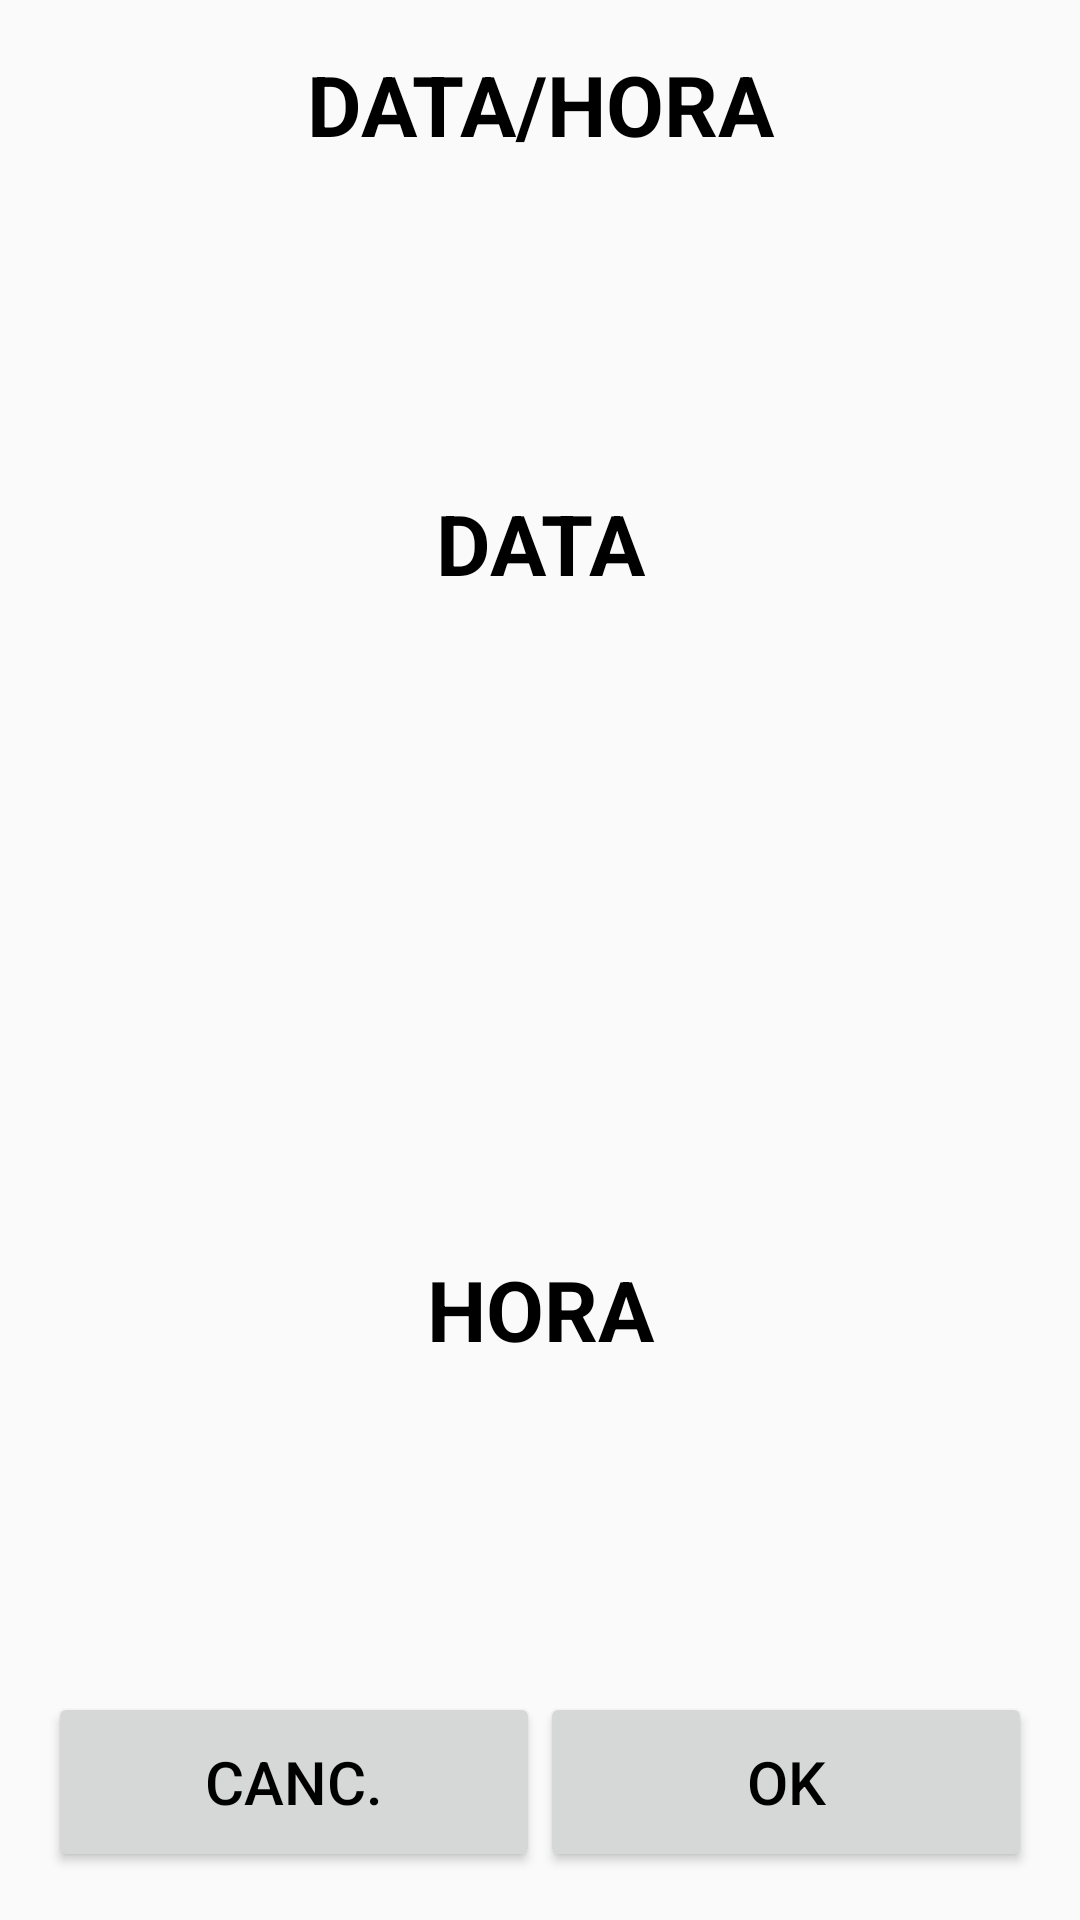

Reconstruct the res/layout file that produces this screen, plus the resources it refers to.
<!-- AndroidManifest.xml: application theme Theme.CMM -->
<!-- res/layout/fragment_data_hora.xml -->
<?xml version="1.0" encoding="utf-8"?>
<LinearLayout xmlns:android="http://schemas.android.com/apk/res/android"
    xmlns:tools="http://schemas.android.com/tools"
    android:layout_width="match_parent"
    android:layout_height="match_parent"
    android:orientation="vertical"
    android:paddingBottom="@dimen/activity_vertical_margin"
    android:paddingLeft="@dimen/activity_horizontal_margin"
    android:paddingRight="@dimen/activity_horizontal_margin"
    android:paddingTop="@dimen/activity_vertical_margin"
    tools:context=".features.presenter.boletimmmfert.datahora.DataHoraFragment">

    <TextView
        android:id="@+id/text_view_data_hora"
        style="@style/text_view_titulo_lista"
        android:layout_width="match_parent"
        android:layout_height="wrap_content"
        android:text="@string/texto_titulo_data_hora" />

    <TextView
        android:id="@+id/text_view_data"
        android:layout_width="match_parent"
        android:layout_height="0dp"
        android:layout_weight="1"
        android:gravity="center"
        android:textAlignment="center"
        android:textStyle="bold"
        android:textSize="28dp"
        android:textColor="@color/black"
        android:text="DATA"/>

    <TextView
        android:id="@+id/text_view_hora"
        android:layout_width="match_parent"
        android:layout_height="0dp"
        android:layout_weight="1"
        android:gravity="center"
        android:textAlignment="center"
        android:textStyle="bold"
        android:textSize="28dp"
        android:textColor="@color/black"
        android:text="HORA" />


    <LinearLayout
        android:layout_width="match_parent"
        android:layout_height="wrap_content"
        android:orientation="horizontal" >

        <Button
            android:id="@+id/button_canc_data_hora"
            style="@style/botao_avulso"
            android:layout_weight="1"
            android:layout_width="fill_parent"
            android:layout_height="wrap_content"
            android:text="@string/texto_padrao_canc" />

        <Button
            android:id="@+id/button_ok_data_hora"
            style="@style/botao_avulso"
            android:layout_weight="1"
            android:layout_width="fill_parent"
            android:layout_height="wrap_content"
            android:text="@string/texto_padrao_ok" />

    </LinearLayout>

</LinearLayout>
<!-- resources referenced by this layout -->
<resources>
  <dimen name="activity_horizontal_margin">16dp</dimen>
  <dimen name="activity_vertical_margin">16dp</dimen>
  <string name="texto_padrao_canc">CANC.</string>
  <string name="texto_padrao_ok">OK</string>
  <string name="texto_titulo_data_hora">DATA/HORA</string>
  <style name="botao_avulso">
          <item name="android:minHeight">60dp</item>
          <item name="android:minWidth">100dp</item>
          <item name="android:textColor">#000000</item>
          <item name="android:textSize">@dimen/fonte_botao_avulso</item>
      </style>
  <style name="text_view_titulo_lista">
          <item name="android:layout_width">match_parent</item>
          <item name="android:layout_height">wrap_content</item>
          <item name="android:gravity">center</item>
          <item name="android:textSize">@dimen/fonte_titulo_lista</item>
          <item name="android:textStyle">bold</item>
          <item name="android:textColor">#000000</item>
      </style>
  <style name="Theme.CMM" parent="Theme.AppCompat.Light.NoActionBar">
          
          <item name="colorPrimary">@color/purple_500</item>
          <item name="colorPrimaryVariant">@color/purple_700</item>
          <item name="colorOnPrimary">@color/white</item>
          
          <item name="colorSecondary">@color/teal_200</item>
          <item name="colorSecondaryVariant">@color/teal_700</item>
          <item name="colorOnSecondary">@color/black</item>
          
          <item name="android:statusBarColor" tools:targetApi="l">?attr/colorPrimaryVariant</item>
          
      </style>
  <dimen name="fonte_botao_avulso">20dp</dimen>
  <dimen name="fonte_titulo_lista">28dp</dimen>
  <!-- not gathered from this repository: default colours our renderer supplied (Android Studio template values) -->
  <color name="purple_500">#FF6200EE</color>
  <color name="purple_700">#FF3700B3</color>
  <color name="teal_200">#FF03DAC5</color>
  <color name="teal_700">#FF018786</color>
  <color name="black">#FF000000</color>
  <color name="white">#FFFFFFFF</color>
</resources>
